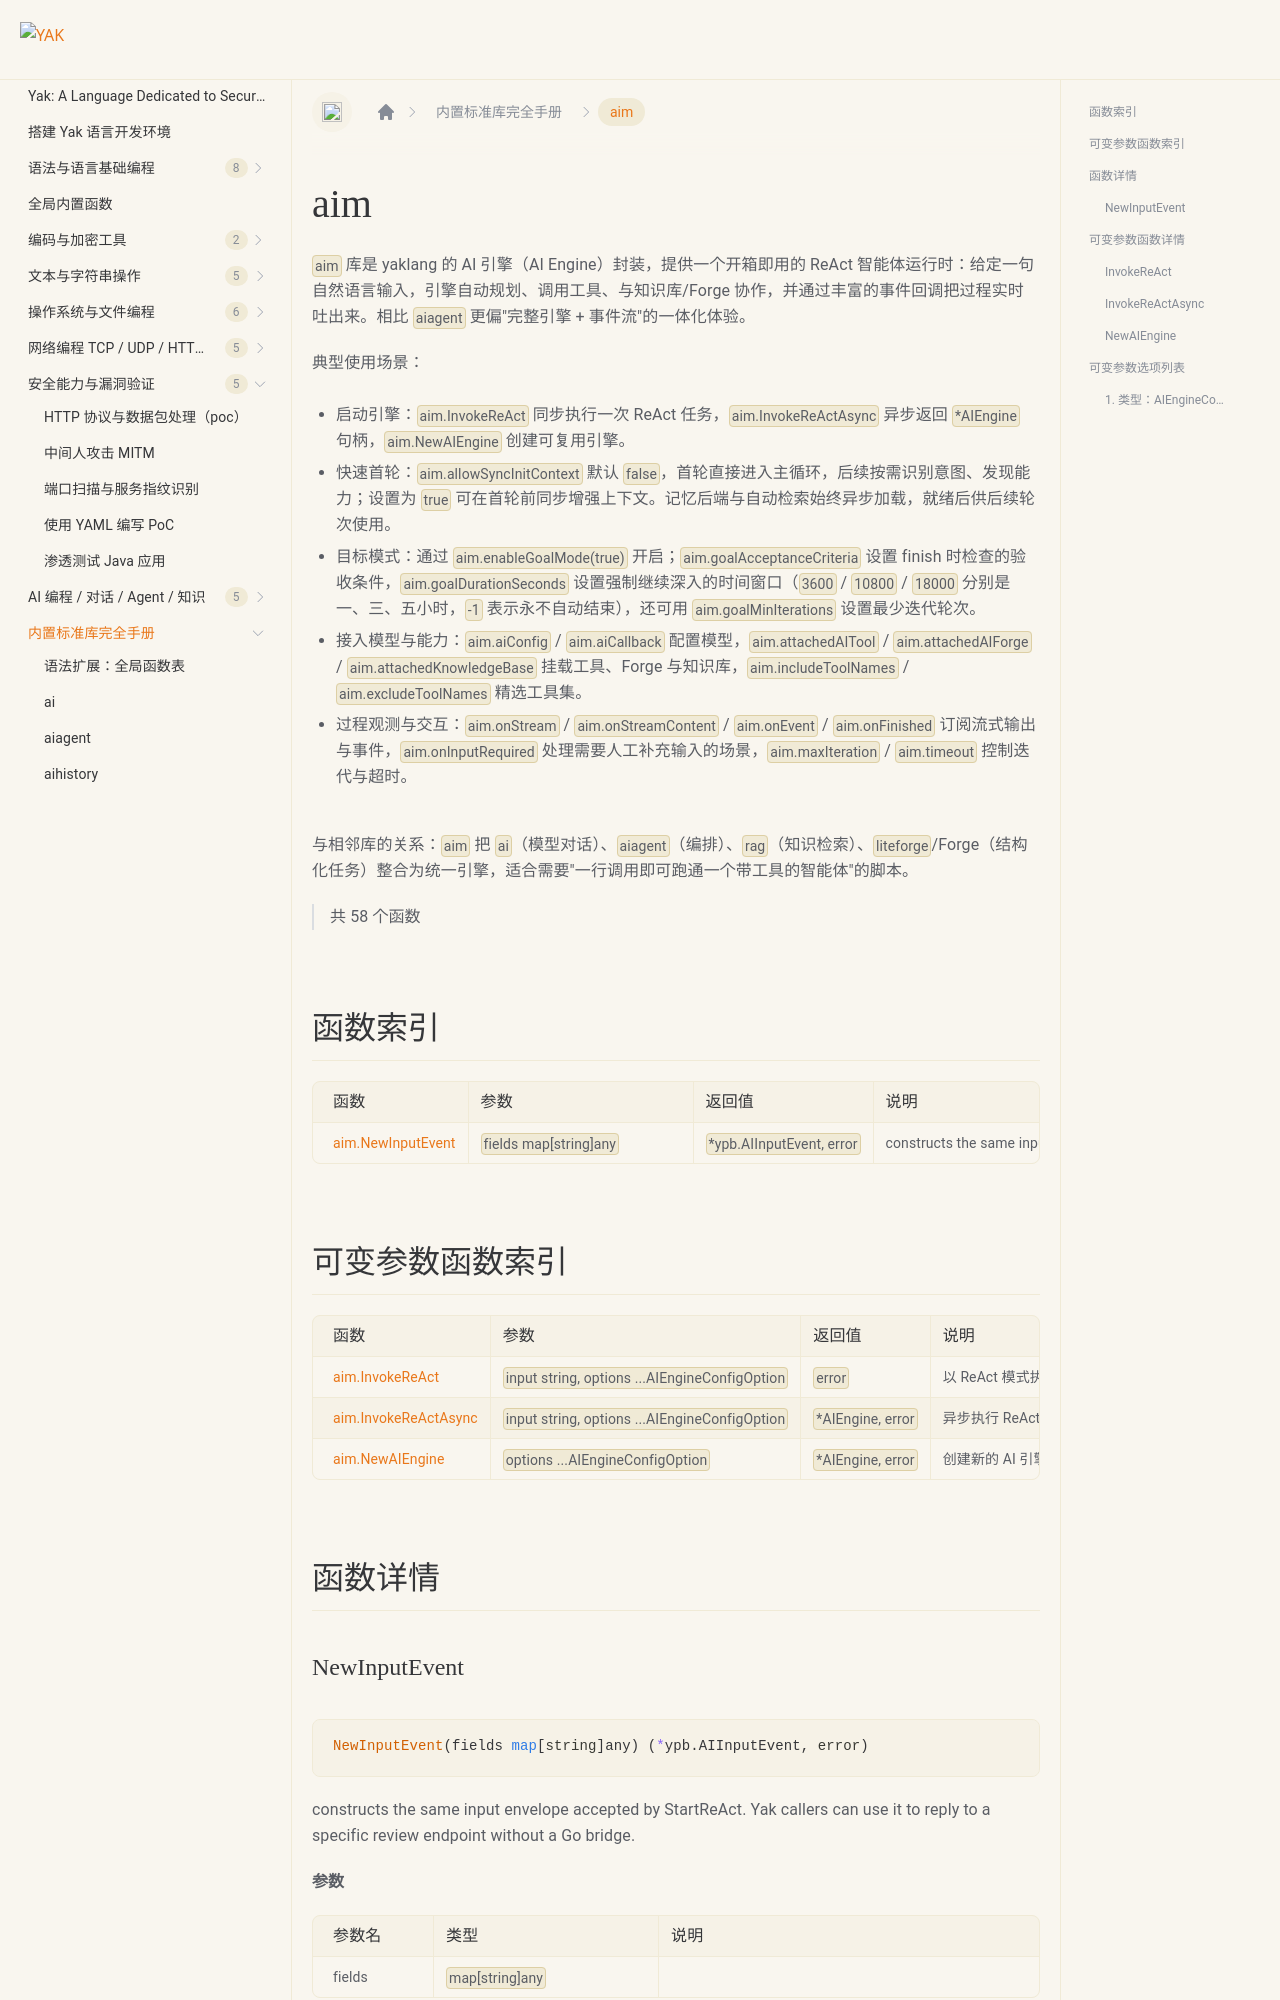

repository: yaklang/yaklang.github.io · page: en/docs/api/aim/index.html · generator: docusaurus

# aim {#library-aim}

`aim` 库是 yaklang 的 AI 引擎（AI Engine）封装，提供一个开箱即用的 ReAct 智能体运行时：给定一句自然语言输入，引擎自动规划、调用工具、与知识库/Forge 协作，并通过丰富的事件回调把过程实时吐出来。相比 `aiagent` 更偏"完整引擎 + 事件流"的一体化体验。

典型使用场景：

- 启动引擎：`aim.InvokeReAct` 同步执行一次 ReAct 任务，`aim.InvokeReActAsync` 异步返回 `*AIEngine` 句柄，`aim.NewAIEngine` 创建可复用引擎。
- 快速首轮：`aim.allowSyncInitContext` 默认 `false`，首轮直接进入主循环，后续按需识别意图、发现能力；设置为 `true` 可在首轮前同步增强上下文。记忆后端与自动检索始终异步加载，就绪后供后续轮次使用。
- 目标模式：通过 `aim.enableGoalMode(true)` 开启；`aim.goalAcceptanceCriteria` 设置 finish 时检查的验收条件，`aim.goalDurationSeconds` 设置强制继续深入的时间窗口（`3600` / `10800` / `18000` 分别是一、三、五小时，`-1` 表示永不自动结束），还可用 `aim.goalMinIterations` 设置最少迭代轮次。
- 接入模型与能力：`aim.aiConfig` / `aim.aiCallback` 配置模型，`aim.attachedAITool` / `aim.attachedAIForge` / `aim.attachedKnowledgeBase` 挂载工具、Forge 与知识库，`aim.includeToolNames` / `aim.excludeToolNames` 精选工具集。
- 过程观测与交互：`aim.onStream` / `aim.onStreamContent` / `aim.onEvent` / `aim.onFinished` 订阅流式输出与事件，`aim.onInputRequired` 处理需要人工补充输入的场景，`aim.maxIteration` / `aim.timeout` 控制迭代与超时。

与相邻库的关系：`aim` 把 `ai`（模型对话）、`aiagent`（编排）、`rag`（知识检索）、`liteforge`/Forge（结构化任务）整合为统一引擎，适合需要"一行调用即可跑通一个带工具的智能体"的脚本。

> 共 58 个函数

## 函数索引

|函数|参数|返回值|说明|
|:--|:--|:--|:--|
| [aim.NewInputEvent](#newinputevent) | `fields map[string]any` | `*ypb.AIInputEvent, error` | constructs the same input envelope accepted by StartReAct. |

## 可变参数函数索引

|函数|参数|返回值|说明|
|:--|:--|:--|:--|
| [aim.InvokeReAct](#invokereact) | `input string, options ...AIEngineConfigOption` | `error` | 以 ReAct 模式执行一次 AI 任务并阻塞至完成（导出名为 aim.InvokeReAct） |
| [aim.InvokeReActAsync](#invokereactasync) | `input string, options ...AIEngineConfigOption` | `*AIEngine, error` | 异步执行 ReAct 任务，并返回引擎实例（导出名为 aim.InvokeReActAsync） |
| [aim.NewAIEngine](#newaiengine) | `options ...AIEngineConfigOption` | `*AIEngine, error` | 创建新的 AI 引擎实例（导出名为 aim.NewAIEngine） |

## 函数详情

### NewInputEvent {#newinputevent}

```go
NewInputEvent(fields map[string]any) (*ypb.AIInputEvent, error)
```

constructs the same input envelope accepted by StartReAct.
Yak callers can use it to reply to a specific review endpoint without a Go bridge.

**参数**

|参数名|类型|说明|
|:--|:--|:--|
| fields | `map[string]any` |  |

**返回值**

|序号|类型|说明|
|:--|:--|:--|
| r1 | `*ypb.AIInputEvent` |  |
| r2 | `error` |  |

---

## 可变参数函数详情
